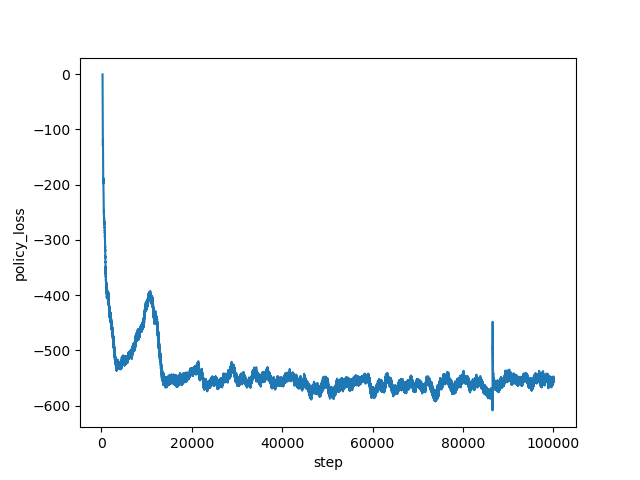

The table this chart was drawn from, first rows:
step, policy_loss
267, -0.4973
268, -2.544
269, -8.534
270, -21.64
271, -34.85
272, -30.17
273, -29.21
274, -32.88
275, -33.41
276, -34.36
277, -35.21
278, -36.68
279, -37.4
280, -40.14
281, -40.3
282, -43.51
283, -43.35
284, -46.64
285, -46.89
286, -48.25
287, -50.75
288, -51.92
289, -53.04
290, -54.4
291, -55.81
292, -57.21
293, -57.99
294, -59.05
295, -61.1
296, -62.44
297, -62.81
298, -63.5
299, -64.35
300, -65.91
301, -66.14
302, -66.36
303, -67.3
304, -68.56
305, -68.86
306, -68.34
307, -69.5
308, -69.85
309, -73.29
310, -87.02
311, -89.85
312, -90.85
313, -92.55
314, -95.39
315, -100.6
316, -105.5
317, -107.9
318, -109.1
319, -111.7
320, -113.9
321, -114.9
322, -116.1
323, -118
324, -118.8
325, -120.3
326, -121
... 99,673 more rows
